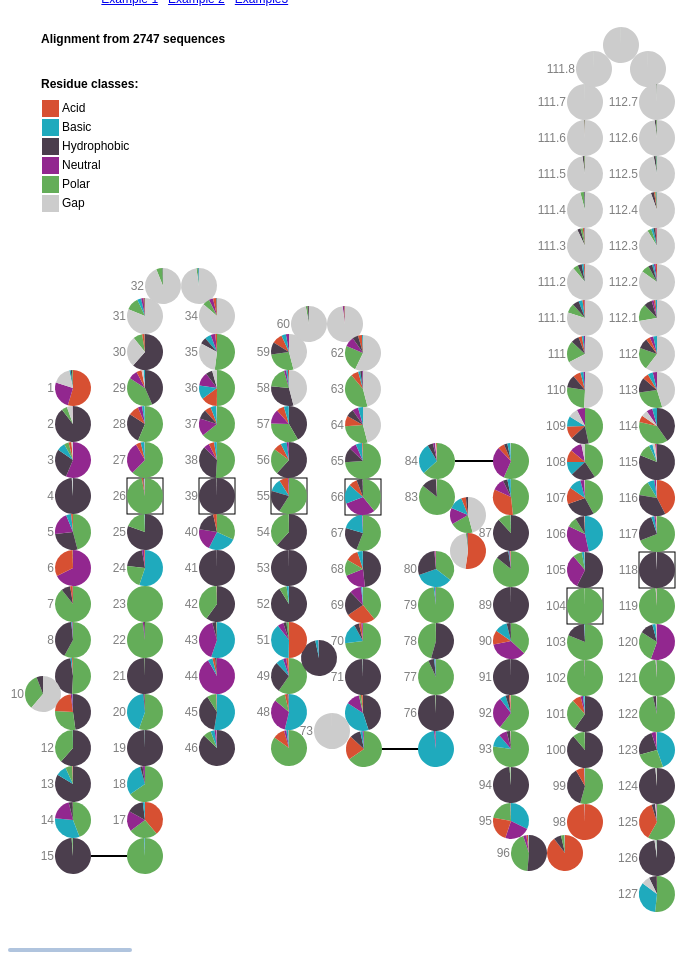
D3 v3 page, settled after 480 driven frames (8 s of simulated time); the page loaded 1 data file(s).


// ── js/main.js
// Variaveis globais

// Dados
var ResiduesCount = {};
var PositionsData = [];
var SequencesData = [];
var PositionsClassification = [];
var Species = [];
var ChainType = ["Heavy", "Light"];
var Residues = [];

// Grafico
var Svg;
var Pie;
var Path;
var Filter;
var Arc;
var Details;
var BarGraphHeight;

// Constantes
// Parametros do grafico
const GraphContainer = "#graphic-container";
const FilterContainer = "#filter-container";
const GraphHeight = "940";
const GraphWidth = "700";
const PieRadius = 18;
const Margin = 15;
const DetailHeight = 300; 
const DetailWidth = 450;
const BarWidth = 18;

const Positions = {
	0:{"x":50, "y":380, "label":"1"},
	1:{"x":50, "y":416, "label":"2"},
	2:{"x":50, "y":452, "label":"3"},
	3:{"x":50, "y":488, "label":"4"},
	4:{"x":50, "y":524, "label":"5"},
	5:{"x":50, "y":560, "label":"6"},
	6:{"x":50, "y":596, "label":"7"},
	7:{"x":50, "y":632, "label":"8"},
	8:{"x":50, "y":668, "label":"9"},
	9:{"x":20, "y":686, "label":"10"},
	10:{"x":50, "y":704, "label":"11"},
	11:{"x":50, "y":740, "label":"12"},
	12:{"x":50, "y":776, "label":"13"},
	13:{"x":50, "y":812, "label":"14"},
	14:{"x":50, "y":848, "label":"15"},
	15:{"x":122, "y":848, "label":"16"},
	16:{"x":122, "y":812, "label":"17"},
	17:{"x":122, "y":776, "label":"18"},
	18:{"x":122, "y":740, "label":"19"},
	19:{"x":122, "y":704, "label":"20"},
	20:{"x":122, "y":668, "label":"21"},
	21:{"x":122, "y":632, "label":"22"},
	22:{"x":122, "y":596, "label":"23"},
	23:{"x":122, "y":560, "label":"24"},
	24:{"x":122, "y":524, "label":"25"},
	25:{"x":122, "y":488, "label":"26"},
	26:{"x":122, "y":452, "label":"27"},
	27:{"x":122, "y":416, "label":"28"},
	28:{"x":122, "y":380, "label":"29"},
	29:{"x":122, "y":344, "label":"30"},
	30:{"x":122, "y":308, "label":"31"},
	31:{"x":140, "y":278, "label":"32"},
	32:{"x":176, "y":278, "label":"33"},
	33:{"x":194, "y":308, "label":"34"},
	34:{"x":194, "y":344, "label":"35"},
	35:{"x":194, "y":380, "label":"36"},
	36:{"x":194, "y":416, "label":"37"},
	37:{"x":194, "y":452, "label":"38"},
	38:{"x":194, "y":488, "label":"39"},
	39:{"x":194, "y":524, "label":"40"},
	40:{"x":194, "y":560, "label":"41"},
	41:{"x":194, "y":596, "label":"42"},
	42:{"x":194, "y":632, "label":"43"},
	43:{"x":194, "y":668, "label":"44"},
	44:{"x":194, "y":704, "label":"45"},
	45:{"x":194, "y":740, "label":"46"},
	46:{"x":266, "y":740, "label":"47"},
	47:{"x":266, "y":704, "label":"48"},
	48:{"x":266, "y":668, "label":"49"},
	49:{"x":296, "y":650, "label":"50"},
	50:{"x":266, "y":632, "label":"51"},
	51:{"x":266, "y":596, "label":"52"},
	52:{"x":266, "y":560, "label":"53"},
	53:{"x":266, "y":524, "label":"54"},
	54:{"x":266, "y":488, "label":"55"},
	55:{"x":266, "y":452, "label":"56"},
	56:{"x":266, "y":416, "label":"57"},
	57:{"x":266, "y":380, "label":"58"},
	58:{"x":266, "y":344, "label":"59"},
	59:{"x":286, "y":316, "label":"60"},
	60:{"x":322, "y":316, "label":"61"},
	61:{"x":340, "y":345, "label":"62"},
	62:{"x":340, "y":381, "label":"63"},
	63:{"x":340, "y":417, "label":"64"},
	64:{"x":340, "y":453, "label":"65"},
	65:{"x":340, "y":489, "label":"66"},
	66:{"x":340, "y":525, "label":"67"},
	67:{"x":340, "y":561, "label":"68"},
	68:{"x":340, "y":597, "label":"69"},
	69:{"x":340, "y":633, "label":"70"},
	70:{"x":340, "y":669, "label":"71"},
	71:{"x":340, "y":705, "label":"72"},
	72:{"x":309, "y":723, "label":"73"},
	73:{"x":341, "y":741, "label":"74"},
	74:{"x":413, "y":741, "label":"75"},
	75:{"x":413, "y":705, "label":"76"},
	76:{"x":413, "y":669, "label":"77"},
	77:{"x":413, "y":633, "label":"78"},
	78:{"x":413, "y":597, "label":"79"},
	79:{"x":413, "y":561, "label":"80"},
	80:{"x":445, "y":543, "label":"81"},
	81:{"x":445, "y":507, "label":"82"},
	82:{"x":414, "y":489, "label":"83"},
	83:{"x":414, "y":453, "label":"84"},
	84:{"x":488, "y":453, "label":"85"},
	85:{"x":488, "y":489, "label":"86"},
	86:{"x":488, "y":525, "label":"87"},
	87:{"x":488, "y":561, "label":"88"},
	88:{"x":488, "y":597, "label":"89"},
	89:{"x":488, "y":633, "label":"90"},
	90:{"x":488, "y":669, "label":"91"},
	91:{"x":488, "y":705, "label":"92"},
	92:{"x":488, "y":741, "label":"93"},
	93:{"x":488, "y":777, "label":"94"},
	94:{"x":488, "y":813, "label":"95"},
	95:{"x":506, "y":845, "label":"96"},
	96:{"x":542, "y":845, "label":"97"},
	97:{"x":562, "y":814, "label":"98"},
	98:{"x":562, "y":778, "label":"99"},
	99:{"x":562, "y":742, "label":"100"},
	100:{"x":562, "y":706, "label":"101"},
	101:{"x":562, "y":670, "label":"102"},
	102:{"x":562, "y":634, "label":"103"},
	103:{"x":562, "y":598, "label":"104"},
	104:{"x":562, "y":562, "label":"105"},
	105:{"x":562, "y":526, "label":"106"},
	106:{"x":562, "y":490, "label":"107"},
	107:{"x":562, "y":454, "label":"108"},
	108:{"x":562, "y":418, "label":"109"},
	109:{"x":562, "y":382, "label":"110"},
	110:{"x":562, "y":346, "label":"111"},
	111:{"x":562, "y":310, "label":"111.1"},
	112:{"x":562, "y":274, "label":"111.2"},
	113:{"x":562, "y":238, "label":"111.3"},
	114:{"x":562, "y":202, "label":"111.4"},
	115:{"x":562, "y":166, "label":"111.5"},
	116:{"x":562, "y":130, "label":"111.6"},
	117:{"x":562, "y":94, "label":"111.7"},
	118:{"x":571, "y":61, "label":"111.8"},
	119:{"x":598, "y":37, "label":"112.9"},
	120:{"x":625, "y":61, "label":"112.8"},
	121:{"x":634, "y":94, "label":"112.7"},
	122:{"x":634, "y":130, "label":"112.6"},
	123:{"x":634, "y":166, "label":"112.5"},
	124:{"x":634, "y":202, "label":"112.4"},
	125:{"x":634, "y":238, "label":"112.3"},
	126:{"x":634, "y":274, "label":"112.2"},
	127:{"x":634, "y":310, "label":"112.1"},
	128:{"x":634, "y":346, "label":"112"},
	129:{"x":634, "y":382, "label":"113"},
	130:{"x":634, "y":418, "label":"114"},
	131:{"x":634, "y":454, "label":"115"},
	132:{"x":634, "y":490, "label":"116"},
	133:{"x":634, "y":526, "label":"117"},
	134:{"x":634, "y":562, "label":"118"},
	135:{"x":634, "y":598, "label":"119"},
	136:{"x":634, "y":634, "label":"120"},
	137:{"x":634, "y":670, "label":"121"},
	138:{"x":634, "y":706, "label":"122"},
	139:{"x":634, "y":742, "label":"123"},
	140:{"x":634, "y":778, "label":"124"},
	141:{"x":634, "y":814, "label":"125"},
	142:{"x":634, "y":850, "label":"126"},
	143:{"x":634, "y":886, "label":"127"}

		
};	

const AminoAcids = {
	R: {"logoClass": "Basic", "name": "Arginine", "short": "Ala"},
	H: {"logoClass": "Basic", "name": "Histidine", "short": "His"},
	K: {"logoClass": "Basic", "name": "Lysine", "short": "Lys"},
	D: {"logoClass": "Acid", "name": "Aspartic acid", "short": "Asp"},
	E: {"logoClass": "Acid", "name": "Glutamic acid", "short": "Glu"},
	C: {"logoClass": "Polar", "name": "Cysteine", "short": "Cys"},
	S: {"logoClass": "Polar", "name": "Serine", "short": "Ser"},
	G: {"logoClass": "Polar", "name": "Glycine", "short": "Cys"},
	Y: {"logoClass": "Polar", "name": "Tyrosine", "short": "Tyr"},
	T: {"logoClass": "Polar", "name": "Threonine", "short": "Thr"},
	P: {"logoClass": "Hydrophobic", "name": "Proline", "short": "Pro"},
	F: {"logoClass": "Hydrophobic", "name": "Phenylalanine", "short": "Phe"},
	V: {"logoClass": "Hydrophobic", "name": "Valine", "short": "Val"},
	L: {"logoClass": "Hydrophobic", "name": "Leucine", "short": "Leu"},
	I: {"logoClass": "Hydrophobic", "name": "Isoleucine", "short": "Ili"},
	A: {"logoClass": "Hydrophobic", "name": "Alanine", "short": "Ala"},
	M: {"logoClass": "Hydrophobic", "name": "Methionine", "short": "Met"},
	W: {"logoClass": "Hydrophobic", "name": "Tryptophan", "short": "Trp"},
	N: {"logoClass": "Neutral", "name": "Asparagine", "short": "Asn"},
	Q: {"logoClass": "Neutral", "name": "Glutamine", "short": "Pro"},
	X: {"logoClass": "Gap", "name": "Gap", "short": "X"}	
};

const CdrBasePositions = [25,38,54,65,103,134];
const NotLabelIt = [8,10,15,32,46,49,60,71,73,74,80,81,84,85,87,96,119,120];


const logoClassColor = d3.scale.ordinal()
	.domain(["Acid", "Basic", "Hydrophobic", "Neutral", "Polar", "Gap"])
	.range(["#D75032", "#1FAABD", "#4B3E4D", "#92278F", "#64AD59", "#CCCCCC"]);


console.log("Processando arquivo");	

/* Carregar o arquivo, ler as sequências e calcular o numero de residuos em cada posicao */
d3.tsv("data/CollierComEspecie.csv", function (error, sequenceData) {	
	if (error) 
		throw error;

	ResiduesCount = {"numberOfSequences": sequenceData.length, "numberOfPositions":144, "positions": {}};
	Species.push("all");
	
	sequenceData.forEach(function(d){
		SequencesData.push(d);
		
		// obter o especie
        if(Species.indexOf(d.Species)==-1)
        {
        	Species.push(d.Species); 
        }
				
		// Percorrer toda a sequencia
		for (var positionIndex = 0; positionIndex < ResiduesCount["numberOfPositions"]; positionIndex++) {
			// se a posicao ainda nao existe na lista de posicoes, adicione-a com uma lista vazia
            if (!(positionIndex in ResiduesCount["positions"])) {
                ResiduesCount["positions"][positionIndex] = {};
            }

			// obter o residuo
            var letter = d.Seq[positionIndex];

			// se o residuo nao estiver presente na lista de residuos na posicao corrente, adiciona-lo com contador em 0
            if (!(letter in ResiduesCount["positions"][positionIndex])) {
                ResiduesCount["positions"][positionIndex][letter] = 0;
            }

			// Incremendar o contador de residuo do tipo e posicao especificos
            ResiduesCount["positions"][positionIndex][letter]++;                    
        }        				
	});    

	// Gerar vetor com os dados por posicao. Em cada posicao, os residuos devem ser ordenados de acordo com o numero de
	// ocorrencias na posicao (com excecao de X, que sempre deve ficar no final da sequencia)				
	for (var positionIndex = 0; positionIndex < ResiduesCount["numberOfPositions"]; positionIndex++) {
		var positionInfo = {"id":positionIndex, "residues":[], "conservation":0};
		
		var sorted = sortByValue(ResiduesCount["positions"][positionIndex]); // ordena os residuos de uma posicao
		yAcc = 0;
		positionInfo["conservation"] = ResiduesCount["positions"][positionIndex][sorted[0]]/sequenceData.length; // info de uma posicao
		for (var r in sorted) {
			residue = sorted[r];
			positionInfo["residues"].push({"id":residue, "qty": ResiduesCount["positions"][positionIndex][residue], "yAcc": yAcc});
			yAcc += ResiduesCount["positions"][positionIndex][residue];	
		}				
		PositionsData.push(positionInfo);
	}

	Species.sort();
	
	// executar o restante da logica
	main();
});

function sortByValue(dict) {
	// retorna uma lista de residuos de uma posicao ordenada de acordo com o numero de ocorrencias de cada tipo de residuo 
    var sortable = [];
    for (var letter in dict) {
        if (letter != "metrics") {
            sortable.push([letter, dict[letter]]);
        }
    }
    sortable.sort(function (a, b) {
        if (a[0]=='X') {	// sempre colocar residuos indeterminados ou gaps no final
        	return 1;
        }
        else
        {
            if (b[0]=='X') {	// sempre colocar residuos indeterminados ou gaps no final
            	return -1;
            }
            else {            	
            	return b[1] - a[1];
            }
        }
    });
    var sortedLetters = [];
    for (var index = 0; index < sortable.length; index++) {
        sortedLetters.push(sortable[index][0]);
    }
	
    return sortedLetters;
}
function createGraph(){
	console.log("Criando Gráfico");
	Svg = d3.select(GraphContainer)
				  .append("svg")
				  .attr("width", GraphWidth)
				  .attr("height", GraphHeight);     				  
}

function drawGraphStructure(){
	var aligmentInformation = Svg.append("g")
	   .attr("class", "aligmentInformation")
	   .attr("transform", "translate(" +(Margin+18)+", "+(Margin+20)+")");
	   
	aligmentInformation.append("text")
//	   .attr('x', Margin+18)
//	   .attr('y', Margin+20)
	   .text("Alignment from " + ResiduesCount.numberOfSequences + " sequences")
	   ;

	var legendRectSize = 15;
	var legendSpacing = 4;
	var hOffset = Margin+50;
	var vOffset = 150;

	Svg.append("text")
	   .attr('x', hOffset - 32)
	   .attr('y', vOffset-70)
	   .text("Residue classes:")
	   .attr("class", "legendHeader");

	var legend = Svg.selectAll('.legend')
					.data(logoClassColor.domain())
	  				.enter()
	  				.append('g')
	  				.attr('class', 'legend')
	  				.attr('transform', function(d, i) {
						var height = legendRectSize + legendSpacing;
						var offset =  height * logoClassColor.domain().length / 2;
						var horz = -2 * legendRectSize;
						var vert = i * height - offset;
						return 'translate(' + (hOffset+horz) + ',' + (vOffset+vert) + ')';
	  				});
	  
	legend.append('rect')
		  .attr('width', legendRectSize)
		  .attr('height', legendRectSize)
		  .style('fill', logoClassColor)
		  .style('stroke', logoClassColor);
		  
	legend.append('text')
		  .attr('x', legendRectSize + legendSpacing)
		  .attr('y', legendRectSize - legendSpacing)
		  .text(function(d) { return d; });

	// Draw CDR base squares	
	Svg.selectAll(".CdrSquare")
	   .data(CdrBasePositions)
	   .enter().append("g")
	   .attr("class", "CdrSquare")
	   .attr("transform", function(d) { return "translate(" + (Margin+Positions[d]['x']) + ","+ (Positions[d]['y']) + ")"; })
	   .append("rect")
	   .attr("x", -PieRadius)
	   .attr("y", -PieRadius)
	   .attr("height", 2*PieRadius)
	   .attr("width", 2*PieRadius)
	   .style("stroke", "black")
	   .style("fill", "none")
	   .style("stroke-width", 1);
	   
	// Draw lines	   
	var lines = Svg.append("g")
				   .attr("class", "lines");
				   
	lines.append("path")
	   .attr("d","M " + (Positions[14]["x"]+PieRadius+Margin) + " " + (Positions[14]["y"]) + 
	             " L " + (Positions[15]["x"]) + " " + (Positions[15]["y"]))
	   .style("stroke-width", 2)
	   .style("stroke", "black");	   

	lines.append("path")
	   .attr("d","M " +  (Positions[73]["x"]+PieRadius+Margin) + " " + (Positions[73]["y"]) +
	             " L " + (Positions[74]["x"]) + " " + (Positions[74]["y"]))
	   .style("stroke-width", 2)
	   .style("stroke", "black");	   
	   
	lines.append("path")
	   .attr("d","M " +  (Positions[83]["x"]+PieRadius+Margin) + " " + (Positions[83]["y"]) +
	             " L " + (Positions[84]["x"]) + " " + (Positions[84]["y"]))
	   .style("stroke-width", 2)
	   .style("stroke", "black");	   

	Filter = d3.select(FilterContainer)
			   .append('select')
			   .attr("class", "species");
			   
	Filter.on("change", change);
	   			    	
	var options = Filter.selectAll('option')
						.data(Species).enter()
						.append('option')
						.text(function (d) { return d; });

	Filter.property("value", "all");
						

/*						
	filter = d3.select(FilterContainer).select(".Species")
		  	   .selectAll('option')
						.data(Species).enter()
						.append('option')
						.text(function (d) { return d; });		             	   
*/								             	   
}

function filterBy(species){
	ResiduesCount = {"numberOfSequences": 0, "numberOfPositions":144, "positions": {}};
	PositionsData = [];

//	console.log(SequencesData);
	for(i in SequencesData){
		if(species=="all" || SequencesData[i]["Species"]==species){
			ResiduesCount["numberOfSequences"]++;			
			// Percorrer toda a sequencia
			for (var positionIndex = 0; positionIndex < ResiduesCount["numberOfPositions"]; positionIndex++) {
				// se a posicao ainda nao existe na lista de posicoes, adicione-a com uma lista vazia
	            if (!(positionIndex in ResiduesCount["positions"])) {
	                ResiduesCount["positions"][positionIndex] = {};
	            }
	
				// obter o residuo
	            var letter = SequencesData[i].Seq[positionIndex];
	
				// se o residuo nao estiver presente na lista de residuos na posicao corrente, adiciona-lo com contador em 0
	            if (!(letter in ResiduesCount["positions"][positionIndex])) {
	                ResiduesCount["positions"][positionIndex][letter] = 0;
	            }
	
				// Incremendar o contador de residuo do tipo e posicao especificos
	            ResiduesCount["positions"][positionIndex][letter]++;                    
	        }        				
		}		
	}
	
	// Gerar vetor com os dados por posicao. Em cada posicao, os residuos devem ser ordenados de acordo com o numero de
	// ocorrencias na posicao (com excecao de X, que sempre deve ficar no final da sequencia)				
	for (var positionIndex = 0; positionIndex < ResiduesCount["numberOfPositions"]; positionIndex++) {
		var positionInfo = {"id":positionIndex, "residues":[], "conservation":0};
		
		var sorted = sortByValue(ResiduesCount["positions"][positionIndex]); // ordena os residuos de uma posicao
		yAcc = 0;
		positionInfo["conservation"] = ResiduesCount["positions"][positionIndex][sorted[0]]/ResiduesCount["numberOfSequences"]; // info de uma posicao
		for (var r in sorted) {
			residue = sorted[r];
			positionInfo["residues"].push({"id":residue, "qty": ResiduesCount["positions"][positionIndex][residue], "yAcc": yAcc});
			yAcc += ResiduesCount["positions"][positionIndex][residue];	
		}				
		PositionsData.push(positionInfo);
	}			
}


function compareListOfResiduesAlpha(a,b) {
	if (a.id=='X') {	// sempre colocar residuos indeterminados ou gaps no final
		return 1;
	}
	else
	{
	    if (b.id=='X') {	// sempre colocar residuos indeterminados ou gaps no final
	    	return -1;
	    }
	    else {
	    	if (a.id < b.id) {
	    		return -1;
	    	}
	    	else {
	    		return 1;
	    	}	    	
	    }
	}
}

function closeDetail(){
	details = d3.select("#graphic-detail").selectAll("svg").remove();
	d3.select("#graphic-detail").classed("detailHidden", true).classed("detailVisible", false);
}

function sortByFrequencyOrAlpha(){
		// gera uma nova escala com o dominio ordenado de acordo com a opcao selecionada no checkbox
		
    var x0 = XScale.domain(Residues.sort(this.textContent=="Sort by frequency"
        ? function(a, b) { return b.qty - a.qty; }
        : function(a, b) { return compareListOfResiduesAlpha(a,b); })
        .map(function(d) { if(d.id=='X') return 'Gap'; else return d.id; }))
        .copy();

	if(this.textContent=="Sort by frequency")
		this.textContent="Sort by residue name";
	else
		this.textContent="Sort by frequency";

	// transicao (efeito)
    var transition = Details.transition().duration(750),
        delay = function(d, i) { return i * 5; };

	Details.selectAll(".xaxis").remove();

	var xAxis = d3.svg.axis()
			    .scale(x0)
			    .orient("bottom");			    

	Details.append("g")
	    .attr("class", "xaxis")
	    .attr("transform", "translate( 50,"+(BarGraphHeight+2*Margin)+")")
	    .call(xAxis);

	// Aplicar o movimento as barras
	transition.selectAll(".bar")	
		.delay(delay)
		.attr("transform", function(d) { if(d.id=='X') return "translate(" + (50+x0('Gap')) + ","+2*Margin+")"; else return "translate(" + (50+x0(d.id)) + ","+2*Margin+")"; });	     	
}

function showDetail(d, i){	
	var residues = PositionsData[d.id].residues;
	residues.sort(compareListOfResiduesAlpha);

	Residues = residues;

	var residuesId = [];
	
	for(i in residues){
		if(residues[i].id=='X')
			residuesId.push('Gap');
		else
			residuesId.push(residues[i].id);
	}	

	var height = (DetailHeight-2*Margin);
	BarGraphHeight = height;
	
	var tooltip = d3.select("#graphic-tooltip")
			.style("opacity", 0);
	
// Escalas do grafico de barras

	YScale = d3.scale.linear()
			 .domain([0, d3.max(PositionsData[d.id].residues, function(d) { return d.qty;})])
			 .range([height,0]);
							     						 						     						 
	XScale = d3.scale.ordinal()
			 .domain(residuesId)
			 .rangeBands([0, residues.length*BarWidth]);

    d3.select("#graphic-detail").classed("detailHidden", false).classed("detailVisible", true);
	
	Details = d3.select("#graphic-detail").selectAll("svg").remove();
	
	Details = d3.select("#graphic-detail").append("svg")
				  .attr("width", DetailWidth+35)
				  .attr("height", DetailHeight+2*Margin);	
    
    // Colocar eixo de frequencia				    		 
	var yAxis = d3.svg.axis()
				    .scale(YScale)
				    .orient("left")
				    .tickFormat(d3.format(".0"));
				    
	var xAxis = d3.svg.axis()
			    .scale(XScale)
			    .orient("bottom");			    
		    
	Details.append("g")
	    .attr("class", "xaxis")
	    .attr("transform", "translate( 50,"+(height+2*Margin)+")")
	    .call(xAxis);

	// sort by option		    
	Details.append("text")
		    .attr("transform", "translate(50," + Margin + ")")
		    .attr("class", "sort")		    
		    .text("Sort by frequency")
		    .on("click", sortByFrequencyOrAlpha);		    


	// close "button"		    
	Details.append("text")
		    .attr("transform", "translate("+ (DetailWidth+35) + "," + Margin + ")")
		    .attr("class", "close")
		    .style("text-anchor", "end")
		    .text("Close X")
		    .on("click", closeDetail);		    
	
	Details.selectAll(".bar")
		   .data(residues)
		   .enter()
		   .append("g")
		   .attr("class", "bar")
		   .attr("transform", function(d) { return "translate(" + (50+1+(d.id=='X' ? XScale('Gap') : XScale(d.id))) + ","+2*Margin+")";}) 
		   .append("rect")			
			.attr("class", "barRect")
	  		.attr("width", XScale.rangeBand()-2)
	  		.attr("y", function(d) { return YScale(d["qty"]); }) 
	  		.attr("height", function(d) { return height-YScale(d["qty"]); })
	  		.style("fill", function(d) { return logoClassColor(AminoAcids[d["id"]].logoClass);})
	  		.on("mouseover", function(d) { // // Exibir tooltip										
				tooltip.transition()		
    			   .duration(200)		
				   .style("opacity", .9)
				   .attr("height", 10);
				tooltip.html(d["qty"] + " " + AminoAcids[d.id].name + "s")	
                  .style("left", (d3.event.pageX) + "px")		
                  .style("top", (d3.event.pageY) + "px");	
        })					
    	.on("mouseout", function(d) {		
            tooltip.transition()		
                .duration(500)		
                .style("opacity", 0);	
		});		        				        		
	  		
	// Y axis label
	Details.append("g")
		    .attr("class", "yaxis")
		    .attr("transform", "translate( 50," + 2*Margin + ")")
		    .call(yAxis)
		    .append("text")
		    .attr("transform", "rotate(-90)")
		    .attr("y", 6)
		    .attr("dy", ".71em")
		    .style("text-anchor", "end")
		    .style("fill", "gray")
		    .text("Frequency in position " + d.label);

console.log("rangeBand");
console.log(XScale.rangeBand());

}

function change(){
	filterBy(Filter.property("value"));	
	classifyBy("logoClass");
	
// TODO por um g para isso e somente remover o texto, o g se mantem
	aligmentInformation = Svg.selectAll(".aligmentInformation");
	aligmentInformation.selectAll("text").remove();
	
	aligmentInformation.append("text")
				   	   .text("Alignment from " + ResiduesCount.numberOfSequences + " sequences");

	
	
	var position = Svg.selectAll(".positionContainer");

	position.remove();

	var position = Svg.selectAll(".positionContainer")
					  .data(PositionsClassification)
					  .enter()					  
					  .append("g")
					  .attr("class", "positionContainer")
					  .attr("transform", function(d) { return "translate(" + (Margin+Positions[d.id]['x']) + ","+ (Positions[d.id]['y']) + ")"; });

	Arc = d3.svg.arc()
  					.outerRadius(PieRadius);

	Pie = d3.layout.pie()
    			.value(function(d) { return d.count; });

	Path = position.selectAll('path')
					   .data(function(d){return Pie(d["classes"]);})
					   .enter()
					   .append('path')
					   .attr('d', Arc)
					   .attr('fill', function(d) {return logoClassColor(d.data.classId);});

	Svg.selectAll(".sequenceContainer")
  	   .moveToFront();							        		      	

	Svg.selectAll(".positionInvisibleCircle")
  	   .moveToFront();
				   
}

d3.selection.prototype.moveToFront = function() {
  return this.each(function(){
    this.parentNode.appendChild(this);
  });
};

function classifyBy(method) {
	var classification;
	var id;

	PositionsClassification = [];

	for(var pos in PositionsData) {			
		id = PositionsData[pos]["id"];
		var posClassification = {"id": id, "label": Positions[id]["label"], "classes":[]};
		var classes = {};

		residues = PositionsData[id]["residues"];

		for(var res in residues){
			classification = AminoAcids[residues[res]["id"]][method];
			if(!(classification in classes)){
				classes[classification] = 0;
			}
			
			classes[classification] += residues[res]["qty"];									
		}
				
		for(var i in classes){
			posClassification["classes"].push({"classId": i, "count": classes[i]});
		}			

		PositionsClassification.push(posClassification);
	}
}

function drawCollier(){
	classifyBy("logoClass");
	
	var position = Svg.selectAll(".positionContainer")
					  .data(PositionsClassification)
					  .enter().append("g")
					  .attr("class", "positionContainer")
					  .attr("transform", function(d) { return "translate(" + (Margin+Positions[d.id]['x']) + ","+ (Positions[d.id]['y']) + ")"; });
					  
	
	Arc = d3.svg.arc()
  					.outerRadius(PieRadius);

	Pie = d3.layout.pie()
    			.value(function(d) { return d.count; });

	Path = position.selectAll('path')
					   .data(function(d){return Pie(d["classes"]);})
					   .enter()
					   .append('path')
					   .attr('d', Arc)
					   .attr("class", "pie")
					   .attr('fill', function(d) {return logoClassColor(d.data.classId);})
					   .on("click", showDetail);

	var positionL = Svg.selectAll(".positionLabel")
					  .data(PositionsClassification)
					  .enter().append("g")
					  .attr("class", "positionLabel")
					  .attr("transform", function(d) { return "translate(" + (Margin+Positions[d.id]['x']) + ","+ (Positions[d.id]['y']) + ")"; });
						   
	positionL.append("text")
			.text(function(d) { if(NotLabelIt.indexOf(d.id)==-1) { return d.label;}})
			.attr("class","residue")
			.attr("x",-(PieRadius+1))
			.attr("y",4)
			.style("fill","gray")
			.style("text-anchor","end"); 
			
	Svg.selectAll(".positionInvisibleCircle")
  	   .moveToFront();			        		      		
}

function drawInvisible(){
	var positionI = Svg.selectAll(".positionInvisibleCircle")
					  .data(PositionsClassification)
					  .enter().append("g")
					  .attr("class", "positionInvisibleCircle")
					  .attr("transform", function(d) { return "translate(" + (Margin+Positions[d.id]['x']) + ","+ (Positions[d.id]['y']) + ")"; });					  

	positionI.append("circle")
			 .attr("r", PieRadius)
			 .style("fill", "white")
			 .style("opacity", .0) 	
			 .on("click", showDetail);	
}

function formatSequence(sequence) {
	var sequenceData = [];
	
	for(var i in sequence) {
		sequenceData.push({"index":i, "residue":sequence[i]});	
	}
	
	return sequenceData;
}

function clearComparationSequence() {
	Svg.selectAll(".sequenceContainer").remove();	
}

function sequenceOK(sequence) {
	var aas = /^[ACDEFGHIKLMNPQRSTVWYX]+$/i;
	if (aas.test(sequence)) {
		return true;
	}
	else {
		return false;	
	}	
}

function drawComparationSequence(sequence) {
	if(!sequenceOK(sequence)){
		confirm("Invalid sequence");
	}
	else {	
		clearComparationSequence();
		
		var position = Svg.selectAll(".sequenceContainer")
						  .data(formatSequence(sequence))
						  .enter().append("g")
						  .attr("class", "sequenceContainer")
						  .attr("transform", function(d) { return "translate(" + (Margin+Positions[d.index]['x']) + ","+ (Positions[d.index]['y']) + ")"; });
	
		position.selectAll("circle").remove();
	
		position.append("circle")
				.attr("r", PieRadius/2)
				.attr('fill', function(d) {return logoClassColor(AminoAcids[d.residue]["logoClass"]);});
				
		position.append("text")
				.text(function(d) {if(d.residue!='X') return d.residue;})
				.attr("y", 4)
				.style("text-anchor", "middle")
				.style("fill", "white")
				.style("font-weight", "bold") 
				.attr("class", "residue");
				
		Svg.selectAll(".positionInvisibleCircle")
	  	   .moveToFront();
	}			
}

function main(){		
	createGraph();
	console.log("Gráfico criado");
	drawGraphStructure();
	drawCollier();
	drawInvisible();

}

function example(num) {
	
	input = document.getElementById("sequence");
	if(num==1)	
		input.value = "RITLKESGPXPLVKPTQTLTLTCSFSGFSLSXXDFGVGVGWIRQPPGKALEWLAIIYSDXXXDDKRYSPSLNXTRLTITKDTSKNQVVLVMTRVSPVDTATYFCAHRRGPTTLFGVXXXXXXPIARGPVNAMDVWGQGITVTIS";
	else
		if(num==2)
			input.value = "DIQVTQTTSSLSASLGDRVTISCRASQDIXXXXXXSNYLNWYQQKPDGTVKLLIYYTXXXXXXXSRLHSGVPXSRFSGSGXXSGTDYSLTISNLEQEDIATYFCQQGNTXXXXXXXXXXXXXXXXXXXXXLPYTFGGGTKLEIX";
		else
			input.value = "EVQLVESGGXGLVQPGGSLRLSCAASGFTFXXXXSRYTMSWVRQAPGKGLEWVATISGGXXXGHTYYLDSVKXGRFTISRDNSKNTLYLQMNSLRAEDTAVYYCTRGFGDXXXXXXXXXXXXXXXXXXGGYFDVWGQGTLVTVS";
}


### data: data/CollierComEspecie.csv
Chain Id	PDB	Chain Name	Species	Chain Type	Chain Subclass	Light type	p1	p2	p3	Seq
23	1mhp	H	mus musculus	H	-	-	-0.1361	9.021	23121	EVQLVESGGXGLVQPGGSLRLSCAASGFTFXXXXSRYTMS…
24	1mhp	L	mus musculus	L	IGKV1D	Kappa	-0.4627	7.767	23180	XIQLTQSPSSLSASVGDRVTITCSASSSVXXXXXXXNHMF…
26	1mhp	X	mus musculus	H	-	-	-0.1361	9.021	23121	EVQLVESGGXGLVQPGGSLRLSCAASGFTFXXXXSRYTMS…
27	1mhp	Y	mus musculus	L	IGKV1D	Kappa	-0.4627	7.767	23180	XIQLTQSPSSLSASVGDRVTITCSASSSVXXXXXXXNHMF…
39	1xiw	D	mus musculus	H	-	-	-0.4459	6.845	13638	EVQLQQSGPXELVKPGASMKISCKASGYSFXXXXTGYTMN…
43	1xiw	H	mus musculus	H	-	-	-0.4459	6.845	13638	EVQLQQSGPXELVKPGASMKISCKASGYSFXXXXTGYTMN…
48	4ydi	L	homo sapiens	L	unknown	unknown	-0.4352	6.648	23022	XIQMTQSPSSLAVSVGGRVTITCRASQGIXXXXXXGSDLH…
53	4ydk	H	homo sapiens	H	-	-	-0.1397	8.269	25108	EVQLSESGGXGFVKPGGSLRLSCEASGFTFXXXXNNYAMG…
54	4ydk	L	homo sapiens	L	IGKV1	Kappa	-0.4481	7.187	23542	DIQMTQSPSSLSASIGDRVTITCRASQDIXXXXXXANYLN…
57	4ydj	B	homo sapiens	L	IGLV2	Lambda	-0.4723	7.785	22153	QSALTQPASXVSGSPGQSINISCAGRSDXXXXXXXXXRVS…
60	4ydj	L	homo sapiens	L	IGLV2	Lambda	-0.4723	7.785	22153	QSALTQPASXVSGSPGQSINISCAGRSDXXXXXXXXXRVS…
62	4ydv	H	homo sapiens	H	-	-	-0.1254	8.199	27184	QVQLVQSGGXGVFKPGGSLRLSCEASGFTFXXXXTEYYMT…
65	4ydv	B	homo sapiens	H	-	-	-0.1254	8.199	27184	QVQLVQSGGXGVFKPGGSLRLSCEASGFTFXXXXTEYYMT…
68	1yqv	H	mus musculus	H	-	-	-0.2488	5.697	23013	EVQLQQSGAXELMKPGASVKISCKASGYTFXXXXSDYWIE…
71	1hh9	B	mus musculus	H	-	-	-0.1183	8.558	22648	QDQLQQSGAXELVRPGASVKLSCKALGYIFXXXXTDYEIH…
72	1hh9	A	mus musculus	L	IGKV14	Kappa	-0.5065	6.185	23904	DIKMTQSPSSMYTSLGERVTITCKASQDIXXXXXXNSFLT…
74	3x3f	H	homo sapiens	H	-	-	-0.4	8.987	24876	QVQLVQSGAXEMKKPGASVKVSCKTSGYTFXXXXTNYKIN…
75	3x3f	L	homo sapiens	L	IGKV3	Kappa	-0.4084	6.98	23329	EIVLTQSPATLSLSPGERATLSCRASQSVXXXXXXSSYLA…
77	2atk	A	mus musculus	H	-	-	-0.2096	8.625	23389	QVQLQQPGAXELVKPGASVKLSCKASGYTFXXXXTSDWIH…
78	2atk	B	mus musculus	L	IGKV5	Kappa	-0.5542	6.349	23412	DILLTQSPAILSVSPGERVSFSCRASQSIXXXXXXGTDIH…
80	4i2x	B	homo sapiens	H	-	-	-0.2878	9.023	24744	EVKLQQSGPXELVKPGASVKISCKASGYSFXXXXTSYYIH…
81	4i2x	A	homo sapiens	L	IGKV6	Kappa	-0.5028	6.34	23637	DIVITQSPKFMSTSVGDRVSITCKASQDVXXXXXXSTAVA…
83	4i2x	D	homo sapiens	H	-	-	-0.2878	9.023	24744	EVKLQQSGPXELVKPGASVKISCKASGYSFXXXXTSYYIH…
84	4i2x	C	homo sapiens	L	IGKV6	Kappa	-0.5028	6.34	23637	DIVITQSPKFMSTSVGDRVSITCKASQDVXXXXXXSTAVA…
86	1n0x	K	homo sapiens	H	-	-	-0.2861	9.032	24915	QVQLVQSGAXEVKKPGASVKVSCQASGYRFXXXXSNFVIH…
87	1n0x	M	homo sapiens	L	IGKV3	Kappa	-0.5177	8.958	23677	EIVLTQSPGTLSLSPGERATFSCRSSHSIRXXXXXSRRVA…
89	1n0x	H	homo sapiens	H	-	-	-0.2861	9.032	24915	QVQLVQSGAXEVKKPGASVKVSCQASGYRFXXXXSNFVIH…
90	1n0x	L	homo sapiens	L	IGKV3	Kappa	-0.5177	8.958	23677	EIVLTQSPGTLSLSPGERATFSCRSSHSIRXXXXXSRRVA…
92	3tt1	I	mus musculus	H	-	-	-0.2183	8.531	23555	QVQLQQSGAXELARPGASVKLSCKASGYTFXXXXTDYYIN…
93	3tt1	M	mus musculus	L	IGKV3	Kappa	-0.6294	4.867	23890	DIVLTQSPASLAVSLGQRATISCKASQSVDYXXDGDSYMN…
95	3tt1	H	mus musculus	H	-	-	-0.2183	8.531	23555	QVQLQQSGAXELARPGASVKLSCKASGYTFXXXXTDYYIN…
96	3tt1	L	mus musculus	L	IGKV3	Kappa	-0.6294	4.867	23890	DIVLTQSPASLAVSLGQRATISCKASQSVDYXXDGDSYMN…
98	3tt3	H	mus musculus	H	-	-	-0.2308	8.92	23965	QVQLQQSGTXELMRPGASVKISCKAFGYTFXXXXTNHHIN…
99	3tt3	L	mus musculus	L	IGKV3	Kappa	-0.5959	5.229	24185	DIVLTQSPTYLAVSLGQRATISCRASESVDTXXYDNSFIH…
101	1i9r	X	homo sapiens	H	-	-	-0.2566	8.587	23283	QVQLVQSGAXEVVKPGASVKLSCKASGYIFXXXXTSYYMY…
102	1i9r	Y	homo sapiens	L	IGKV3D	Kappa	-0.4683	6.481	23857	DIVLTQSPATLSVSPGERATISCRASQRVSSXXSTYSYMH…
104	1i9r	H	homo sapiens	H	-	-	-0.2566	8.587	23283	QVQLVQSGAXEVVKPGASVKLSCKASGYIFXXXXTSYYMY…
105	1i9r	L	homo sapiens	L	IGKV3D	Kappa	-0.4683	6.481	23857	DIVLTQSPATLSVSPGERATISCRASQRVSSXXSTYSYMH…
107	1i9r	K	homo sapiens	H	-	-	-0.2566	8.587	23283	QVQLVQSGAXEVVKPGASVKLSCKASGYIFXXXXTSYYMY…
108	1i9r	M	homo sapiens	L	IGKV3D	Kappa	-0.4683	6.481	23857	DIVLTQSPATLSVSPGERATISCRASQRVSSXXSTYSYMH…
110	3go1	H	homo sapiens	H	-	-	-0.1369	8.353	23619	EVQLQESGPXGLVKPSETLSLTCTVSGGPIXXXXNNAYWT…
111	3go1	L	homo sapiens	L	IGLV3	Lambda	-0.4201	7.584	22376	SYVLTQPPSXVSVSPGQTARITCSAEALSXXXXXXNQYAY…
113	4lou	C	mus musculus	H	-	-	0.01396	9.087	23802	EVRLLESGGXGLVQPGGSLKLSCAASGFDYXXXXSRYWMS…
116	4lou	E	mus musculus	H	-	-	0.01396	9.087	23802	XVRLLESGGXGLVQPGGSLKLSCAASGFDYXXXXSRYWMS…
119	3k2u	H	homo sapiens	H	-	-	-0.1213	8.752	23749	EVQLVESGGXGLVQPGGSLRLSCAASGFTIXXXXNGTYIH…
122	3eoa	H	homo sapiens	H	-	-	-0.2041	8.819	23729	EVQLVESGGXGLVQPGGSLRLSCAASGYSFXXXXTGHWMN…
123	3eoa	L	homo sapiens	L	IGKV1	Kappa	-0.4771	8.242	23412	DIQMTQSPSSLSASVGDRVTITCRASKTIXXXXXXSKYLA…
125	3eoa	B	homo sapiens	H	-	-	-0.2041	8.819	23729	EVQLVESGGXGLVQPGGSLRLSCAASGYSFXXXXTGHWMN…
126	3eoa	A	homo sapiens	L	IGKV1	Kappa	-0.4771	8.242	23412	DIQMTQSPSSLSASVGDRVTITCRASKTIXXXXXXSKYLA…
128	3eob	B	homo sapiens	H	-	-	-0.2041	8.819	23729	EVQLVESGGXGLVQPGGSLRLSCAASGYSFXXXXTGHWMN…
129	3eob	A	homo sapiens	L	IGKV1	Kappa	-0.4771	8.242	23412	DIQMTQSPSSLSASVGDRVTITCRASKTIXXXXXXSKYLA…
131	3eob	H	homo sapiens	H	-	-	-0.2041	8.819	23729	EVQLVESGGXGLVQPGGSLRLSCAASGYSFXXXXTGHWMN…
132	3eob	L	homo sapiens	L	IGKV1	Kappa	-0.4771	8.242	23412	DIQMTQSPSSLSASVGDRVTITCRASKTIXXXXXXSKYLA…
134	2r56	I	homo sapiens	H	-	-	-0.2362	9.538	23419	QVSLRESGGXGLVQPGRSLRLSCTASGFTFXXXXRHHGMT…
135	2r56	M	homo sapiens	L	IGKV1	Kappa	-0.4166	8.615	23094	DIVMTQSPSSLSASVGDRVTITCRASQGIXXXXXXSSRLA…
137	2r56	H	homo sapiens	H	-	-	-0.2362	9.538	23419	QVSLRESGGXGLVQPGRSLRLSCTASGFTFXXXXRHHGMT…
138	2r56	L	homo sapiens	L	IGKV1	Kappa	-0.4166	8.615	23094	DIVMTQSPSSLSASVGDRVTITCRASQGIXXXXXXSSRLA…
144	3j1s	L	mus musculus	L	IGKV13	Kappa	-0.565	5.942	23581	DIQMTQSSSSFSVSLGDRVTITCKASEDIXXXXXXHNRLA…
146	4wy7	H	homo sapiens	H	-	-	-0.08421	9.435	23968	XVQLVQSGAXEVKRPGSSVTVSCKASGGSFXXXXSTYALS…
147	4wy7	L	homo sapiens	L	IGKV3	Kappa	-0.5182	7.877	23270	EIVLTQSPGTQSLSPGERATLSCRASQSVGXXXXXNNKLA…
... 2,687 more rows